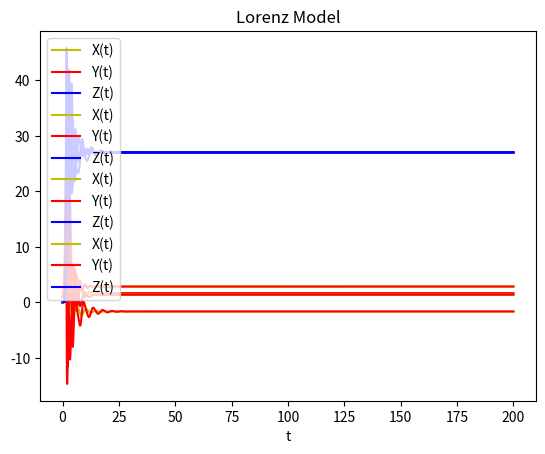

Reproduce this figure in Python. (Note: this script raises an exception after producing the figure.)
#System of Ordinary Differential Equations: Lorenz Euations

import numpy as np
import scipy.integrate
import matplotlib.pyplot as plt

"""
The system of ODEs that we will solve is W ≡XYZ(Lornez Equations)
    X(t) = -σ (X - Y)
    Y(t) = rX - Y - XZ
    Z(t) = -bZ + XY
    Constants:σ,r,b
σ = Prandtl number(ratio of kinematic viscosity to thermal diffusivity)
r = Rayleigh number(dependent on vertical temperature difference between top and bottom of atmosphere)
b = Dimensionless length scale

Initial Conditions:
W0 = [0.,1.,0.]
t = 60
σ = 10.
r = 28
b = 8./3
"""
def XYZ(y,t,σ,r,b):
    X, Y, Z = y

    dydt = [-σ*(X-Y),
            r*X - Y - X*Z,
            -b*Z + X*Y]
    return dydt

def XYZT(y,t,σ,r,b,dt):
    X, Y, Z, T = y
    dydt = [-1*σ(X-Y),
            r*X - Y - X*Z-dt*Y,
            -b*Z + X*Y,
            dt*Y]
    return dydt

def solve_XYZmodel(σ,r,b,ti,tf,y0_XYZ,solve_XYZ=True,dt=0.01,y0_XYZT=[]):
    """
    INPUT:
    σ, r, b, ti, tf, y0_XYZT        #see XYZ function
    OPTIONAL INPUT:
    ::boolean:: solve_XYZ           #whether or not to solve XYZ, default True; if False, solve for XYZT system
    dt, y0_XYZT                      #see XYZT function
    """
    t = np.linspace(ti, tf, 3000)
    if solve_XYZ == True:
        sol_XYZ = scipy.integrate.odeint(XYZ, y0_XYZ, t, args=(σ, r, b))
        plt.title('Lorenz Model')
        plt.plot(t, sol_XYZ[:,0], 'y', label='X(t)')
        plt.plot(t, sol_XYZ[:,1], 'r', label='Y(t)')
        plt.plot(t, sol_XYZ[:,2], 'b', label='Z(t)')
        plt.legend(loc='best')
        plt.xlabel('t')
        plt.grid()
        plt.show()
    else:
        #XYZT model (includes time):
        sol_XYZT = sol_XYZ = scipy.integrate.odeint(XYZT, y0_XYZT, t, args=(σ, r, b, dt))
        plt.title('XYZT Model')
        plt.plot(t, sol_XYZT[:,0], 'y', label='X(t)')
        plt.plot(t, sol_XYZT[:,1], 'r', label='Y(t)')
        plt.plot(t, sol_XYZT[:,2], 'b', label='Z(t)')
        plt.plot(t, sol_XYZT[:,3], 'black', label='D(t)')
        plt.legend(loc='best')
        plt.xlabel('t')
        plt.grid()
        plt.show()

def main():
    σ = 10
    r = 28
    b = 8./3 
    


    y0_XYZ = [0.,1.,0.] #Initial Conditions for XYZ model

    w0_XYZ = [0.,1.00000001,0.] #W0` conditions
    
    dt = 0.01
    y0_XYZT = [0.,1.,0.,60] #Initial Conditions for XYZT model
    
    #set of b and g values to plot
    b_set = [0.2,0.5,0.12,0.4]
    g_set = [0.1,0.1,0.07,0.3]
    try:
        assert(len(b_set) == len(g_set)) #check if both lists are same length
    except AssertionError:
        print("ERROR: Lists not the same length")
        return False
    
    #Interval
    ti = 0
    tf = 200
    
    for i in range(0,len(b_set),1):
        solve_XYZmodel(b_set[i],r,g_set[i],ti,tf,y0_XYZ)

    solve_XYZmodel(σ,r,b,ti,tf,y0_XYZ,False,dt,y0_XYZT)
    solve_XYZmodel(σ,r,b,ti,tf,w0_XYZ,False,dt,y0_XYZT)    

if __name__ == "__main__":
    main()